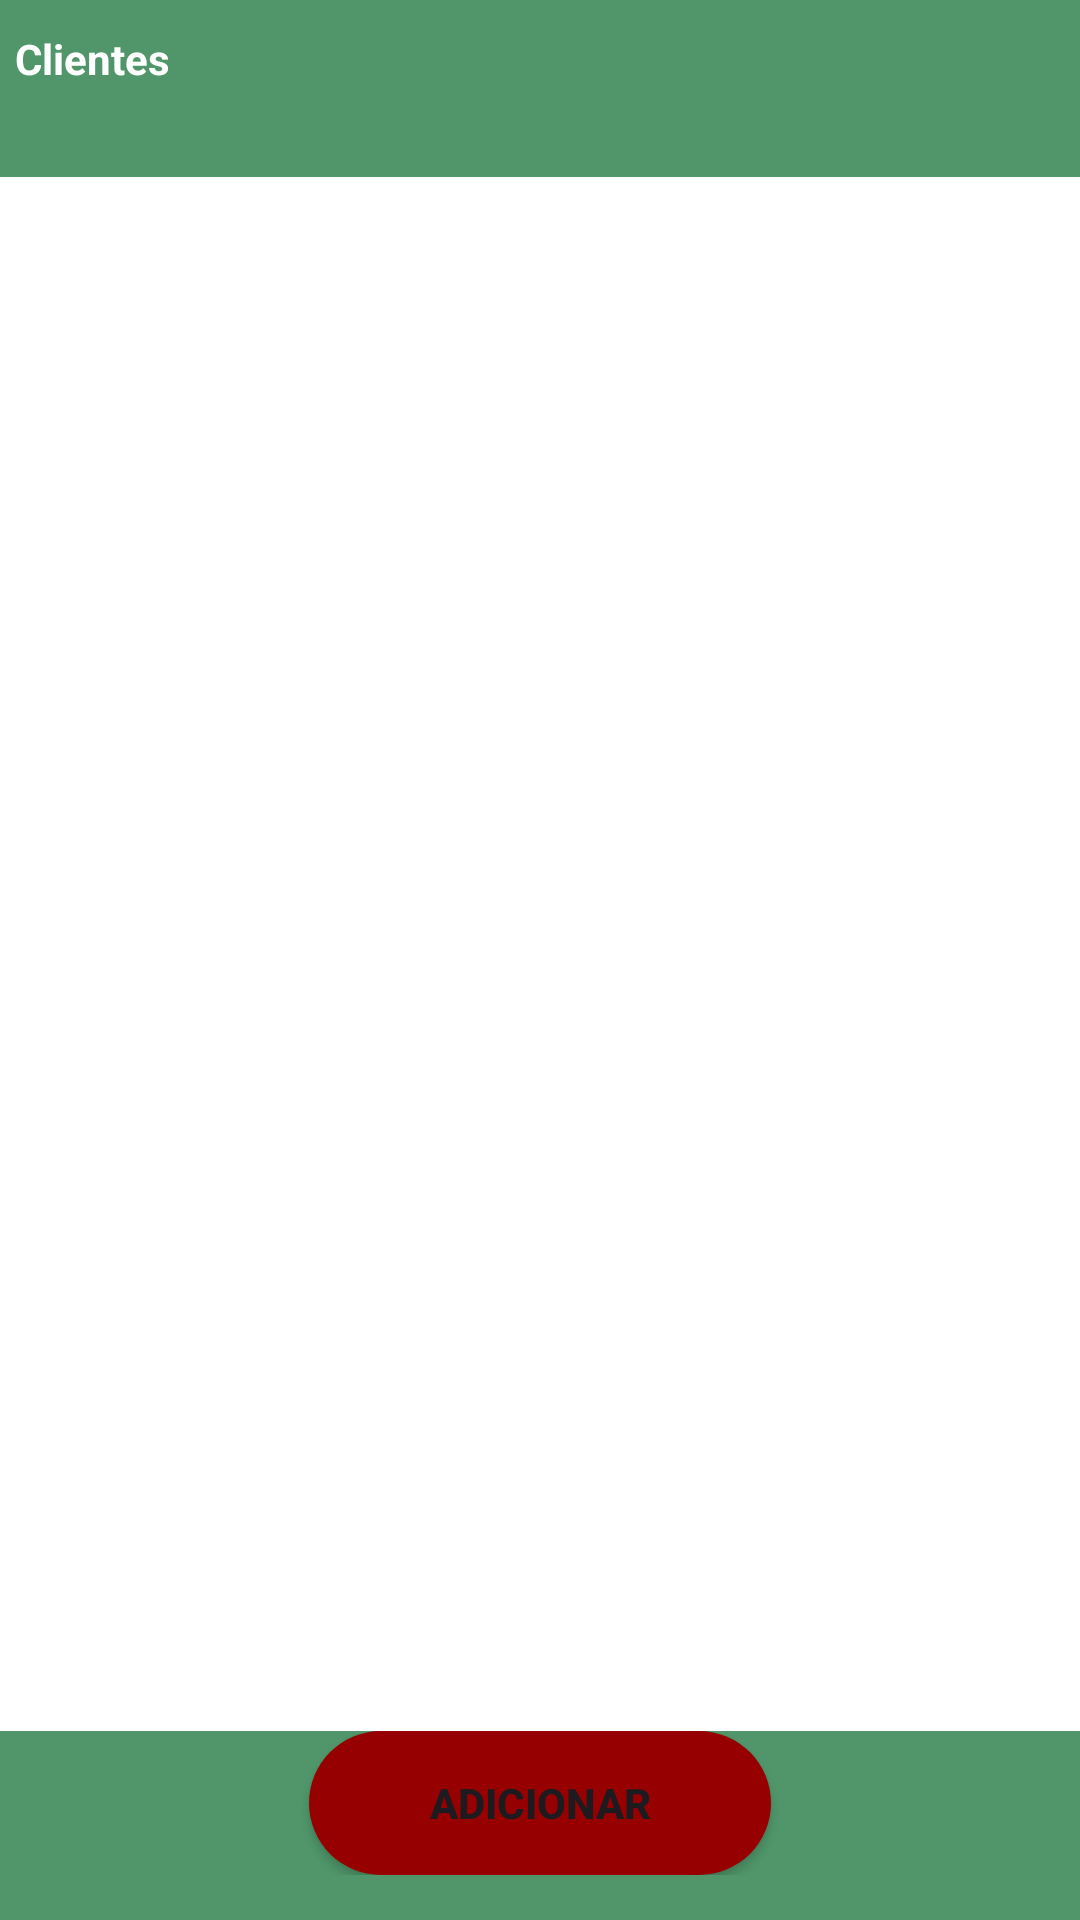

Reconstruct the res/layout file that produces this screen, plus the resources it refers to.
<!-- AndroidManifest.xml: application theme Theme.Pind -->
<!-- res/layout/activity_clientes.xml -->
<androidx.constraintlayout.widget.ConstraintLayout xmlns:android="http://schemas.android.com/apk/res/android"
    xmlns:app="http://schemas.android.com/apk/res-auto"
    xmlns:tools="http://schemas.android.com/tools"
    android:layout_width="match_parent"
    android:layout_height="match_parent"
    android:background="@color/pind_background"
    android:orientation="vertical"
    tools:context=".HomeFragment">


    <TextView
        android:id="@+id/tv_clientes"
        android:layout_width="match_parent"
        android:layout_height="wrap_content"
        android:layout_margin="5dp"
        android:paddingVertical="5dp"
        android:text="@string/clientes"
        android:textColor="@color/white"
        android:textSize="14sp"
        android:textStyle="bold"
        app:layout_constraintTop_toTopOf="parent" />

    <androidx.constraintlayout.widget.ConstraintLayout
        android:layout_width="match_parent"
        android:layout_height="0dp"
        android:layout_marginTop="5dp"
        android:background="@drawable/background_estoque_list"
        android:paddingTop="20dp"

        app:layout_constraintBottom_toBottomOf="parent"
        app:layout_constraintTop_toBottomOf="@+id/tv_clientes"
        app:layout_constraintVertical_bias="0.0"
        tools:layout_editor_absoluteX="5dp">

        <androidx.recyclerview.widget.RecyclerView
            android:id="@+id/rv_clientes"
            android:layout_width="match_parent"
            android:layout_height="0dp"
            android:background="@color/white"
            android:clipToPadding="false"
            android:paddingBottom="30dp"
            app:layoutManager="androidx.recyclerview.widget.LinearLayoutManager"
            app:layout_constraintBottom_toTopOf="@+id/cl_buttons"
            app:layout_constraintTop_toTopOf="parent"
            tools:itemCount="8"
            tools:listitem="@layout/layout_clientes_list_item" />

        <androidx.constraintlayout.widget.ConstraintLayout
            android:layout_width="match_parent"
            android:layout_height="wrap_content"
            app:layout_constraintBottom_toBottomOf="parent"
            android:layout_marginBottom="15dp"
            android:id="@+id/cl_buttons">

            <Button
                android:id="@+id/btn_add_clientes"
                style="@style/Button.Basic.Red"
                android:layout_width="wrap_content"
                android:layout_height="wrap_content"
                android:layout_gravity="center"
                android:text="@string/adicionar"
                app:layout_constraintTop_toTopOf="parent"
                app:layout_constraintBottom_toBottomOf="parent"
                app:layout_constraintEnd_toStartOf="@id/btn_remove_clientes"
                app:layout_constraintStart_toStartOf="parent" />

            <Button
                android:id="@+id/btn_remove_clientes"
                style="@style/Button.Basic.Red"
                android:layout_width="wrap_content"
                android:layout_height="wrap_content"
                android:layout_gravity="center"
                android:text="@string/remover"
                android:foregroundTint="@color/pind_red"
                android:visibility="gone"
                app:layout_constraintBottom_toBottomOf="@+id/btn_add_clientes"
                app:layout_constraintEnd_toStartOf="@id/btn_cancel_clientes"
                app:layout_constraintStart_toEndOf="@+id/btn_add_clientes"
                app:layout_constraintTop_toTopOf="@+id/btn_add_clientes" />

            <Button
                android:id="@+id/btn_cancel_clientes"
                style="@style/Button.Basic"
                android:layout_width="wrap_content"
                android:layout_height="wrap_content"
                android:layout_gravity="center"
                android:text="@string/cancelar"
                android:visibility="gone"
                app:layout_constraintBottom_toBottomOf="@+id/btn_remove_clientes"
                app:layout_constraintEnd_toEndOf="parent"
                app:layout_constraintStart_toEndOf="@+id/btn_remove_clientes"
                app:layout_constraintTop_toTopOf="@+id/btn_remove_clientes" />
        </androidx.constraintlayout.widget.ConstraintLayout>

    </androidx.constraintlayout.widget.ConstraintLayout>


</androidx.constraintlayout.widget.ConstraintLayout>
<!-- res/layout/layout_clientes_list_item.xml (included above) -->
<?xml version="1.0" encoding="utf-8"?>
<androidx.constraintlayout.widget.ConstraintLayout xmlns:android="http://schemas.android.com/apk/res/android"
    xmlns:app="http://schemas.android.com/apk/res-auto"
    xmlns:tools="http://schemas.android.com/tools"
    android:id="@+id/card_clientes"
    android:layout_width="match_parent"
    android:layout_height="wrap_content"
    android:layout_gravity="center"
    android:layout_marginTop="10dp">

    <LinearLayout
        android:layout_width="0dp"
        android:layout_height="match_parent"
        android:gravity="center_vertical"
        android:orientation="vertical"
        android:layout_marginBottom="10dp"
        app:layout_constraintBottom_toTopOf="@+id/line"
        app:layout_constraintEnd_toStartOf="@+id/clientes_checkBox"
        app:layout_constraintStart_toStartOf="parent">

        <TextView
            android:id="@+id/client_name"
            android:layout_width="wrap_content"
            android:layout_height="wrap_content"
            android:paddingHorizontal="10dp"
            android:textColor="@color/pind_green"
            android:textStyle="bold"
            tools:text="Cliente X" />

        <LinearLayout
            android:id="@+id/ly_primeira_compra"
            android:layout_width="match_parent"
            android:layout_height="wrap_content"
            android:orientation="horizontal"
            app:layout_constraintStart_toStartOf="parent"
            app:layout_constraintTop_toTopOf="parent"
            app:layout_constraintVertical_chainStyle="packed">

            <TextView
                android:id="@+id/primeira_compra"
                android:layout_width="wrap_content"
                android:layout_height="wrap_content"
                android:paddingHorizontal="10dp"
                android:text="@string/primeira_compra_"
                android:textColor="@color/pind_green"
                android:textStyle="bold" />

            <TextView
                android:id="@+id/primeira_compra_data"
                android:layout_width="wrap_content"
                android:layout_height="wrap_content"
                tools:text="23/10/2023" />
        </LinearLayout>

        <LinearLayout
            android:id="@+id/ly_quantity"
            android:layout_width="match_parent"
            android:layout_height="wrap_content"
            android:orientation="horizontal"
            app:layout_constraintBottom_toBottomOf="parent"
            app:layout_constraintStart_toStartOf="parent">

            <TextView
                android:id="@+id/quantity"
                android:layout_width="wrap_content"
                android:layout_height="wrap_content"
                android:paddingHorizontal="10dp"
                android:layout_marginBottom="7dp"
                android:text="@string/ltima_compra"
                android:textColor="@color/pind_green"
                android:textStyle="bold" />

            <TextView
                android:id="@+id/ultima_compra_data"
                android:layout_width="wrap_content"
                android:layout_height="wrap_content"
                tools:text="25/12/2022" />
        </LinearLayout>

        <LinearLayout
            android:id="@+id/ly_value"
            android:layout_width="match_parent"
            android:layout_height="wrap_content"
            android:orientation="horizontal"
            android:gravity="center"
            app:layout_constraintStart_toStartOf="parent"
            app:layout_constraintTop_toTopOf="parent"
            app:layout_constraintVertical_chainStyle="packed">

            <Button
                android:id="@+id/finalizados"
                android:layout_width="wrap_content"
                android:layout_height="wrap_content"
                android:paddingHorizontal="20dp"
                android:layout_marginEnd="10dp"
                android:text="Finalizados"
                android:textColor="@color/white"
                android:textStyle="bold" />

            <Button
                android:id="@+id/em_andamento"
                android:layout_width="wrap_content"
                android:layout_height="wrap_content"
                android:paddingHorizontal="20dp"
                android:backgroundTint="#E9BD22"
                tools:text="Em andamento"
                android:textColor="@color/white"
                android:textStyle="bold" />

        </LinearLayout>

    </LinearLayout>

    <View
        android:id="@+id/line"
        android:layout_width="match_parent"
        android:layout_height="1dp"
        android:alpha="0.5"
        android:background="@color/black"
        app:layout_constraintBottom_toBottomOf="parent" />

    <CheckBox
        android:id="@+id/clientes_checkBox"
        android:layout_width="wrap_content"
        android:layout_height="wrap_content"
        android:visibility="gone"
        app:layout_constraintBottom_toBottomOf="parent"
        app:layout_constraintEnd_toEndOf="parent"
        app:layout_constraintTop_toTopOf="parent" />

</androidx.constraintlayout.widget.ConstraintLayout>
<!-- resources referenced by this layout -->
<resources>
  <color name="black">#FF000000</color>
  <color name="pind_background">#50966A</color>
  <color name="pind_green">#009639</color>
  <color name="pind_red">#960000</color>
  <color name="white">#FFFFFFFF</color>
  <string name="adicionar">Adicionar</string>
  <string name="cancelar">Cancelar</string>
  <string name="clientes">Clientes</string>
  <string name="ltima_compra">Última compra:</string>
  <string name="primeira_compra_">Primeira compra:</string>
  <string name="remover">Remover</string>
  <style name="Button.Basic" parent="Widget.AppCompat.Button">
          <item name="android:background"> @drawable/background_button </item>
          <item name="android:paddingEnd">40dp</item>
          <item name="android:paddingStart">40dp</item>
          <item name="android:textStyle">bold</item>
      </style>
  <style name="Button.Basic.Red" parent="Widget.AppCompat.Button">
          <item name="android:background"> @drawable/background_button_red </item>
          <item name="android:paddingEnd">40dp</item>
          <item name="android:paddingStart">40dp</item>
          <item name="android:textStyle">bold</item>
      </style>
  <style name="Theme.Pind" parent="Theme.Material3.DayNight.NoActionBar">
          
          <item name="colorPrimary">@color/pind_green</item>
          <item name="colorPrimaryVariant">@color/purple_700</item>
          <item name="colorOnPrimary">@color/white</item>
          
          <item name="colorSecondary">@color/teal_200</item>
          <item name="colorSecondaryVariant">@color/teal_700</item>
          <item name="colorOnSecondary">@color/black</item>
          
          <item name="android:statusBarColor">@color/pind_green</item>
          
          <item name="colorOnPrimaryContainer">@color/pind_green</item>
      </style>
  <!-- drawable background_button_red (drawable) -->
  <?xml version="1.0" encoding="utf-8"?>
  <shape xmlns:android="http://schemas.android.com/apk/res/android">
      <corners android:radius="50dp"/>
      <solid android:color="@color/pind_red"/>
  </shape>
  <color name="purple_700">#FF3700B3</color>
  <color name="teal_200">#FF03DAC5</color>
  <color name="teal_700">#FF018786</color>
</resources>
